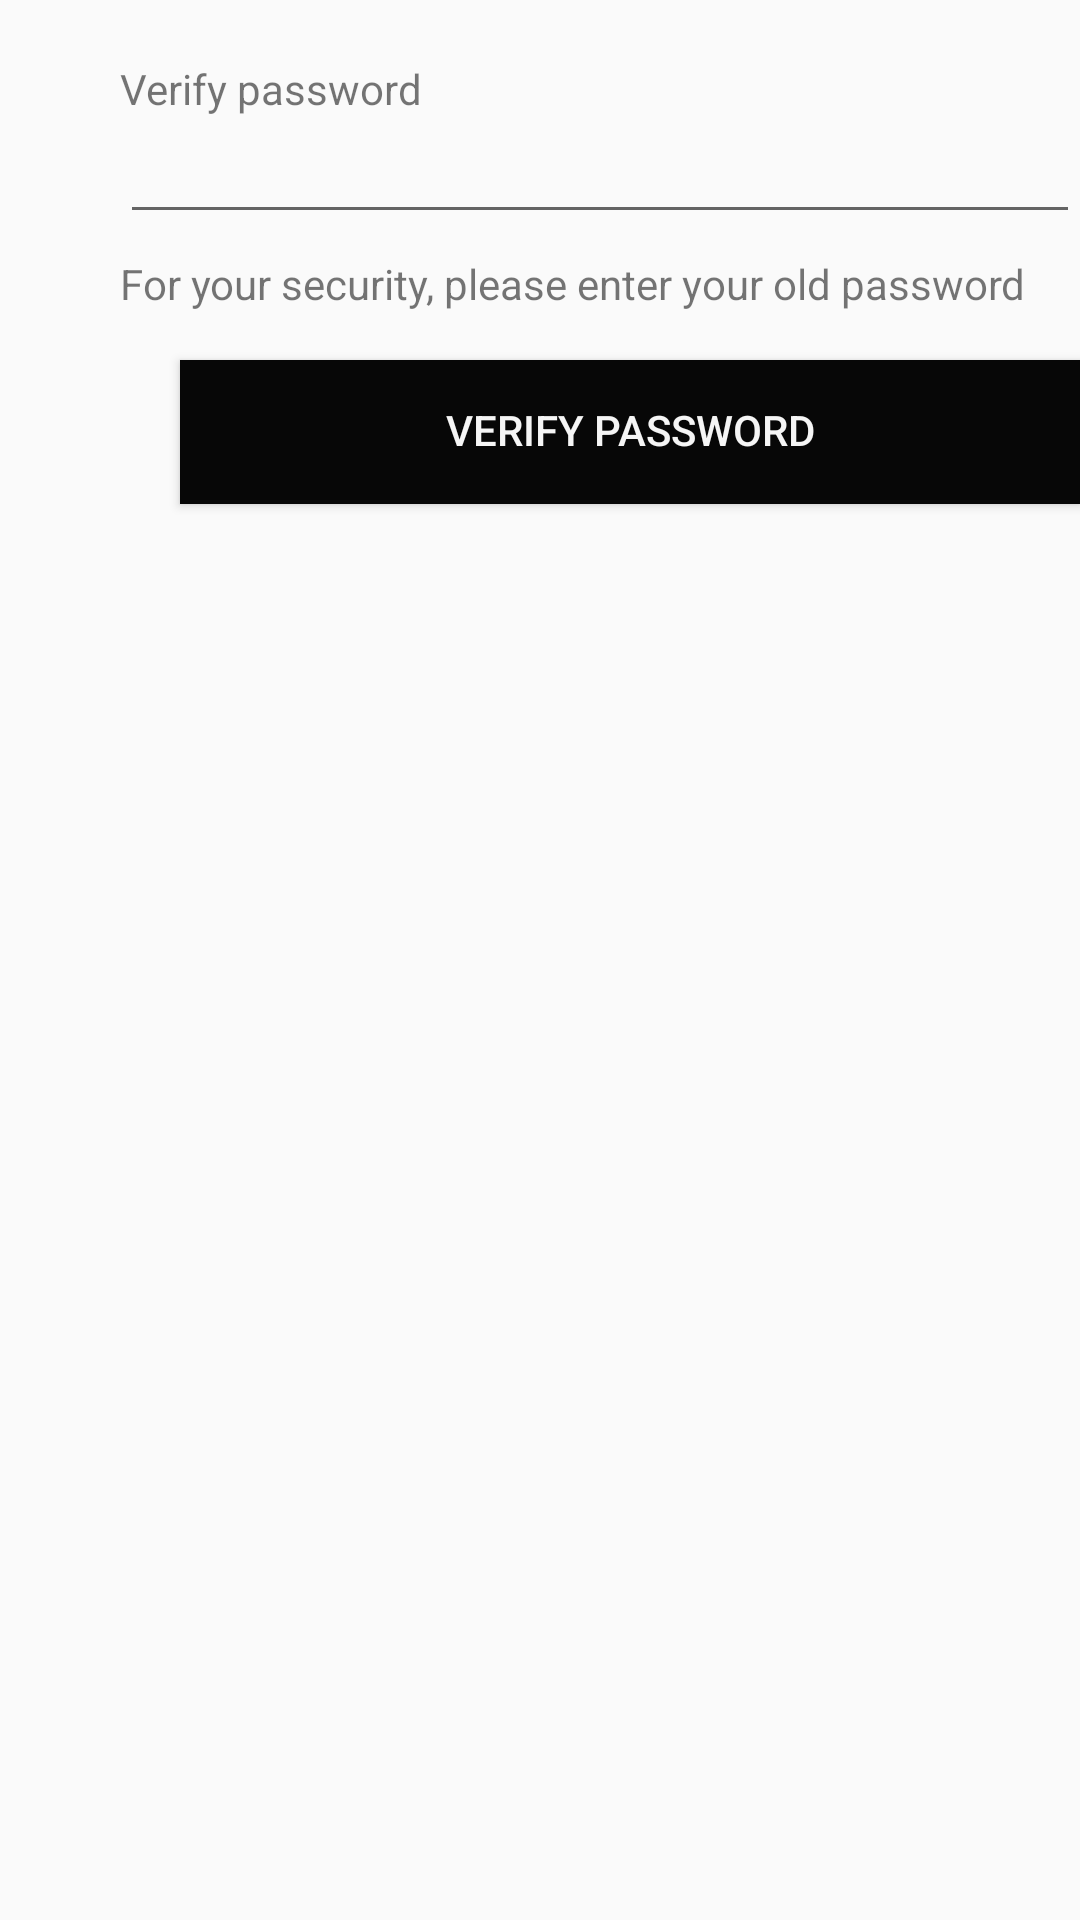

Android layout source for this screen:
<!-- AndroidManifest.xml: application theme AppTheme -->
<!-- res/layout/edit_password.xml -->
<RelativeLayout xmlns:android="http://schemas.android.com/apk/res/android"
    android:layout_width="match_parent"
    android:layout_height="match_parent" >

    <TextView
        android:id="@+id/textView9"
        android:layout_width="wrap_content"
        android:layout_height="wrap_content"
        android:text="Verify password"
        android:layout_marginLeft="40dp"
        android:layout_marginTop="20dp"/>

    <EditText
        android:id="@+id/passwordText"
        android:layout_width="330dp"
        android:layout_height="wrap_content"
        android:layout_marginLeft="40dp"
        android:layout_marginTop="40dp"
        android:ellipsize="none"
        android:ems="10"
        android:gravity="center"
        android:includeFontPadding="false"
        android:inputType="textPassword" />

    <TextView
        android:id="@+id/textView10"
        android:layout_width="wrap_content"
        android:layout_height="wrap_content"
        android:text="For your security, please enter your old password"
        android:layout_marginLeft="40dp"
        android:layout_marginTop="85dp"/>

    <Button
        android:id="@+id/saveButton"
        android:layout_width="300dp"
        android:layout_height="wrap_content"
        android:layout_marginLeft="60dp"
        android:layout_marginTop="120dp"
        android:background="@color/black"
        android:gravity="center"
        android:includeFontPadding="false"
        android:text="Verify Password"
        android:textColor="@color/grey_100" />


</RelativeLayout>
<!-- resources referenced by this layout -->
<resources>
  <color name="black">#070707</color>
  <color name="grey_100">#F5F5F5</color>
  <style name="AppTheme" parent="Theme.AppCompat.Light.DarkActionBar">
          
          <item name="colorPrimary">@color/colorPrimary</item>
          <item name="colorPrimaryDark">@color/colorPrimaryDark</item>
          <item name="colorAccent">@color/colorAccent</item>
          <item name="otpViewStyle">@style/OtpWidget.OtpView</item>
      </style>
  <color name="colorPrimary">#6200EE</color>
  <color name="colorPrimaryDark">#3700B3</color>
  <color name="colorAccent">#03DAC5</color>
</resources>
